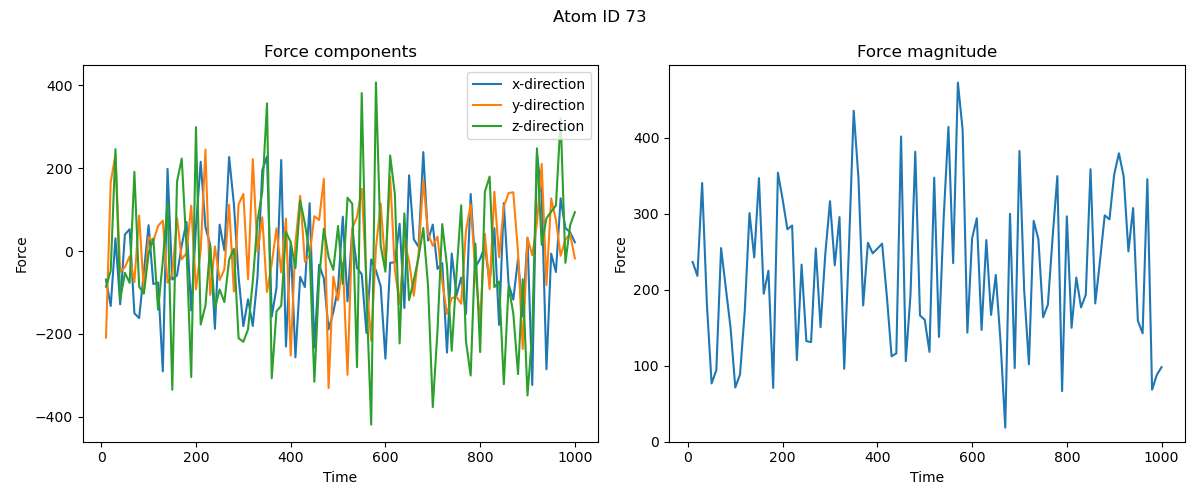

Source data for this figure (header and first rows):
time, fx, fy, fz
10000, -68.78, -209.1, -85.92
20000, -132.5, 166.5, -47.72
30000, 30.78, 232.9, 246.2
40000, -128.5, -50.07, -117.8
50000, 39.99, -38.87, -52.55
60000, 52.88, -12.76, -76.85
70000, -150.1, -75.01, 191.5
80000, -161.7, 85.66, -86.06
90000, -50.38, -96.85, -102.8
100000, 62.52, 33.66, -6.523
110000, -79.62, 23.77, 30.5
120000, -75.84, 60.91, -141.6
130000, -290.5, 73.63, -23.99
140000, 198.6, -76.43, 116
150000, -68.59, -57.53, -334.8
160000, -58.4, 80.04, 167.5
170000, 14.45, -19.88, 223.5
180000, 70.29, -4.808, 7.122
190000, -143.4, 109.5, -304.2
200000, 58.56, -92.25, 299.3
210000, 215.8, 1.859, -177.3
220000, 58.39, 245.1, -131.8
230000, 14.9, -105.7, 11.53
240000, -187.6, 11.35, -137.5
250000, 63.99, -69.72, -92.67
260000, 1.921, -44.09, -123.2
270000, 227.3, 111.8, -20.84
280000, 114.5, -97.62, 5.789
290000, -62.08, 113, -210.3
300000, -181.4, 138.3, -219.1
310000, -116.3, -67.51, -189
320000, -180.6, 222.1, -72.96
330000, -61.2, -2.153, 73.76
340000, 195.2, 81.57, 143.8
350000, 228.6, -98.74, 356.9
360000, -158.3, -30.58, -307.2
370000, -88.9, 54.76, -145.6
380000, 220, -51.59, -131.9
390000, -230.4, 78.42, 46.2
400000, 20.51, -252.1, 22.1
410000, -256.5, 19.19, -41.06
420000, -62.17, 133.5, 122
430000, -86.73, -25.83, 66.6
440000, 115.5, -10.04, -5.573
450000, -233.1, 84.37, -315.7
460000, -33.04, 74.96, -67.19
470000, -66.04, 174.4, 54.07
480000, -189, -330.9, -13.96
490000, -147.4, -61.52, -45.46
500000, -89.25, -118.6, 60.67
510000, 83.26, -27.46, -79.17
520000, -121.3, -298.7, 128.9
530000, 52.68, 55.65, 114.4
540000, -40.62, 82.43, -280.2
550000, -56, 150.2, 381.6
560000, -197.8, -72.39, -103.9
570000, -20.03, -216.9, -419
580000, -46.94, 7.258, 407.3
590000, -84.83, 114.9, 12.93
600000, -259.8, -39.73, -49.72
... 40 more rows
